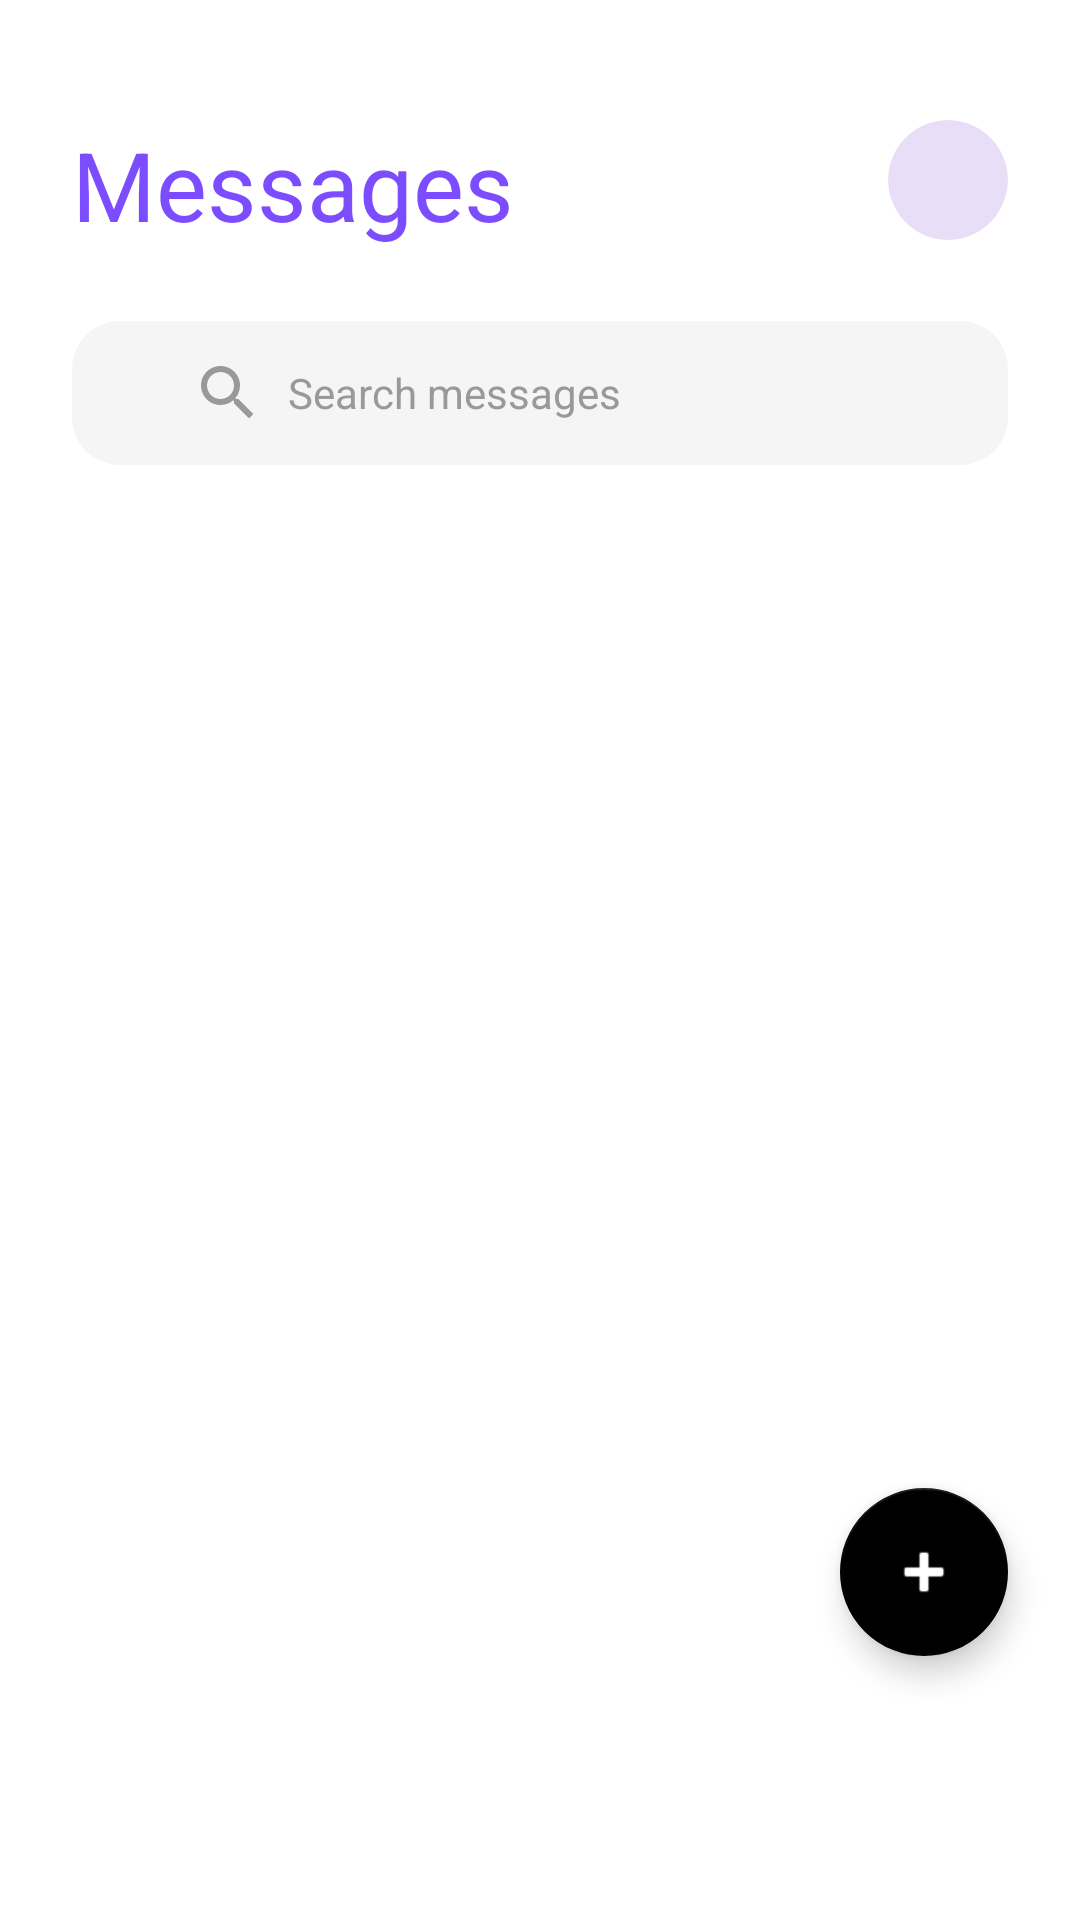

Write the Android layout XML for this screen, with the resource values it uses.
<!-- AndroidManifest.xml: application theme Theme.Application -->
<!-- res/layout/fragment_home.xml -->
<?xml version="1.0" encoding="utf-8"?>
<androidx.constraintlayout.widget.ConstraintLayout
        xmlns:android="http://schemas.android.com/apk/res/android"
        xmlns:app="http://schemas.android.com/apk/res-auto"
        xmlns:tools="http://schemas.android.com/tools"
        android:layout_width="match_parent"
        android:layout_height="match_parent"
        android:background="#FFFFFF"
        tools:context=".ui.home.HomeFragment">

        
        <TextView
                android:id="@+id/messagesTitle"
                android:layout_width="wrap_content"
                android:layout_height="wrap_content"
                android:text="Messages"
                android:textSize="32sp"
                android:textColor="#7C4DFF"
                android:fontFamily="sans-serif"
                android:layout_marginStart="24dp"
                android:layout_marginTop="40dp"
                app:layout_constraintTop_toTopOf="parent"
                app:layout_constraintStart_toStartOf="parent"/>
        
        
        <androidx.cardview.widget.CardView
                android:id="@+id/profileButton"
                android:layout_width="40dp"
                android:layout_height="40dp"
                android:layout_marginEnd="24dp"
                android:layout_marginTop="40dp"
                app:cardCornerRadius="20dp"
                app:cardElevation="0dp"
                app:cardBackgroundColor="#E8DEF8"
                app:layout_constraintTop_toTopOf="parent"
                app:layout_constraintEnd_toEndOf="parent">
                
                <ImageView
                        android:layout_width="20dp"
                        android:layout_height="20dp"
                        android:layout_gravity="center"
                        android:src="@drawable/ic_profile_black_24dp"
                        android:tint="#7C4DFF"/>
                
        </androidx.cardview.widget.CardView>        
        <EditText
                android:id="@+id/searchEditText"
                android:layout_width="0dp"
                android:layout_height="48dp"
                android:hint="Search messages"
                android:textSize="14sp"
                android:textColorHint="#999999"
                android:paddingStart="40dp"
                android:paddingEnd="16dp"
                android:background="@drawable/bg_input_field"
                android:drawableStart="@drawable/ic_search"
                android:drawablePadding="8dp"
                android:maxLines="1"
                android:layout_marginStart="24dp"
                android:layout_marginEnd="24dp"
                android:layout_marginTop="24dp"
                android:layout_marginBottom="24dp"
                app:layout_constraintTop_toBottomOf="@id/messagesTitle"
                app:layout_constraintStart_toStartOf="parent"
                app:layout_constraintEnd_toEndOf="parent"/>

    
    <androidx.recyclerview.widget.RecyclerView
            android:id="@+id/chatsRecyclerView"
            android:layout_width="match_parent"
            android:layout_height="0dp"
            android:paddingTop="16dp"
            android:paddingBottom="8dp"
            android:clipToPadding="false"
            app:layout_constraintTop_toBottomOf="@id/searchEditText"
            app:layout_constraintBottom_toBottomOf="parent"
            app:layout_constraintStart_toStartOf="parent"
            app:layout_constraintEnd_toEndOf="parent"
            tools:listitem="@layout/item_chat"/>

    
    <TextView
            android:id="@+id/emptyTextView"
            android:layout_width="wrap_content"
            android:layout_height="wrap_content"
            android:text="No tienes chats aún"
            android:textSize="18sp"
            android:textColor="#999999"
            android:visibility="gone"
            app:layout_constraintTop_toTopOf="parent"
            app:layout_constraintBottom_toBottomOf="parent"
            app:layout_constraintStart_toStartOf="parent"
            app:layout_constraintEnd_toEndOf="parent"/>
    
    
    <com.google.android.material.floatingactionbutton.FloatingActionButton
            android:id="@+id/fabAddChat"
            android:layout_width="wrap_content"
            android:layout_height="wrap_content"
            android:layout_marginEnd="24dp"
            android:layout_marginBottom="88dp"
            android:src="@android:drawable/ic_input_add"
            app:tint="#FFFFFF"
            app:backgroundTint="#000000"
            app:fabSize="normal"
            app:layout_constraintBottom_toBottomOf="parent"
            app:layout_constraintEnd_toEndOf="parent"/>

</androidx.constraintlayout.widget.ConstraintLayout>
<!-- res/layout/item_chat.xml (included above) -->
<?xml version="1.0" encoding="utf-8"?>
<LinearLayout
    xmlns:android="http://schemas.android.com/apk/res/android"
    xmlns:app="http://schemas.android.com/apk/res-auto"
    android:layout_width="match_parent"
    android:layout_height="wrap_content"
    android:orientation="horizontal"
    android:paddingStart="16dp"
    android:paddingEnd="16dp"
    android:paddingTop="12dp"
    android:paddingBottom="12dp"
    android:background="?attr/selectableItemBackground"
    android:clickable="true"
    android:focusable="true">

    
    <FrameLayout
        android:layout_width="wrap_content"
        android:layout_height="wrap_content"
        android:layout_gravity="center_vertical">

        <androidx.cardview.widget.CardView
            android:id="@+id/avatarCard"
            android:layout_width="48dp"
            android:layout_height="48dp"
            app:cardCornerRadius="24dp"
            app:cardElevation="0dp">

            <TextView
                android:id="@+id/avatarTextView"
                android:layout_width="match_parent"
                android:layout_height="match_parent"
                android:gravity="center"
                android:text="AC"
                android:textSize="18sp"
                android:textColor="#666666"
                android:background="#E8E8E8"
                android:fontFamily="sans-serif-light"/>

        </androidx.cardview.widget.CardView>

        
        <View
            android:id="@+id/onlineIndicator"
            android:layout_width="12dp"
            android:layout_height="12dp"
            android:layout_gravity="bottom|end"
            android:layout_marginEnd="2dp"
            android:layout_marginBottom="2dp"
            android:background="@drawable/bg_online_indicator"
            android:visibility="gone"/>

    </FrameLayout>

    
    <LinearLayout
        android:layout_width="0dp"
        android:layout_height="wrap_content"
        android:layout_weight="1"
        android:orientation="vertical"
        android:layout_marginStart="12dp"
        android:layout_marginEnd="8dp"
        android:layout_gravity="center_vertical">

        <TextView
            android:id="@+id/nameTextView"
            android:layout_width="wrap_content"
            android:layout_height="wrap_content"
            android:text="Alex Chen"
            android:textSize="16sp"
            android:textColor="#000000"
            android:fontFamily="sans-serif-light"/>

        <TextView
            android:id="@+id/lastMessageTextView"
            android:layout_width="wrap_content"
            android:layout_height="wrap_content"
            android:text="Let's catch up this weekend!"
            android:textSize="14sp"
            android:textColor="#666666"
            android:maxLines="1"
            android:ellipsize="end"
            android:layout_marginTop="4dp"
            android:fontFamily="sans-serif"/>

    </LinearLayout>

    
    <LinearLayout
        android:layout_width="wrap_content"
        android:layout_height="wrap_content"
        android:orientation="vertical"
        android:gravity="end"
        android:layout_gravity="center_vertical">

        <TextView
            android:id="@+id/timeTextView"
            android:layout_width="wrap_content"
            android:layout_height="wrap_content"
            android:text="2 min"
            android:textSize="12sp"
            android:textColor="#999999"
            android:fontFamily="sans-serif"/>

        
        <TextView
            android:id="@+id/unreadBadge"
            android:layout_width="24dp"
            android:layout_height="24dp"
            android:text="2"
            android:textSize="12sp"
            android:textColor="#FFFFFF"
            android:gravity="center"
            android:background="@drawable/bg_badge"
            android:layout_marginTop="4dp"
            android:fontFamily="sans-serif-medium"
            android:visibility="gone"/>



    </LinearLayout>

</LinearLayout>
<!-- resources referenced by this layout -->
<resources>
  <!-- drawable bg_input_field (drawable) -->
  <?xml version="1.0" encoding="utf-8"?>
  <selector xmlns:android="http://schemas.android.com/apk/res/android">
      
      <item android:state_focused="true">
          <shape android:shape="rectangle">
              <solid android:color="#E8E8E8"/>
              <corners android:radius="16dp"/>
          </shape>
      </item>
      
      <item>
          <shape android:shape="rectangle">
              <solid android:color="#F5F5F5"/>
              <corners android:radius="16dp"/>
          </shape>
      </item>
  </selector>
  <!-- drawable bg_online_indicator (drawable) -->
  <?xml version="1.0" encoding="utf-8"?>
  <shape xmlns:android="http://schemas.android.com/apk/res/android"
      android:shape="oval">
      <solid android:color="#9E9E9E"/>
      <stroke android:width="2dp" android:color="#FFFFFF"/>
      <size android:width="12dp" android:height="12dp"/>
  </shape>
  <!-- drawable ic_search (drawable) -->
  <vector xmlns:android="http://schemas.android.com/apk/res/android"
      android:width="24dp"
      android:height="24dp"
      android:viewportWidth="24"
      android:viewportHeight="24">
      <path
          android:fillColor="#999999"
          android:pathData="M15.5,14h-0.79l-0.28,-0.27C15.41,12.59 16,11.11 16,9.5 16,5.91 13.09,3 9.5,3S3,5.91 3,9.5 5.91,16 9.5,16c1.61,0 3.09,-0.59 4.23,-1.57l0.27,0.28v0.79l5,4.99L20.49,19l-4.99,-5zM9.5,14C7.01,14 5,11.99 5,9.5S7.01,5 9.5,5 14,7.01 14,9.5 11.99,14 9.5,14z"/>
  </vector>
  <style name="Theme.Application" parent="Theme.MaterialComponents.DayNight.DarkActionBar">
          
          <item name="colorPrimary">@color/purple_500</item>
          <item name="colorPrimaryVariant">@color/purple_700</item>
          <item name="colorOnPrimary">@color/white</item>
          
          <item name="colorSecondary">@color/teal_200</item>
          <item name="colorSecondaryVariant">@color/teal_700</item>
          <item name="colorOnSecondary">@color/black</item>
          
          <item name="android:statusBarColor">?attr/colorPrimaryVariant</item>
          
      </style>
  <!-- not gathered from this repository: default colours our renderer supplied (Android Studio template values) -->
  <color name="purple_500">#FF6200EE</color>
  <color name="purple_700">#FF3700B3</color>
  <color name="teal_200">#FF03DAC5</color>
  <color name="teal_700">#FF018786</color>
  <color name="black">#FF000000</color>
  <color name="white">#FFFFFFFF</color>
</resources>
